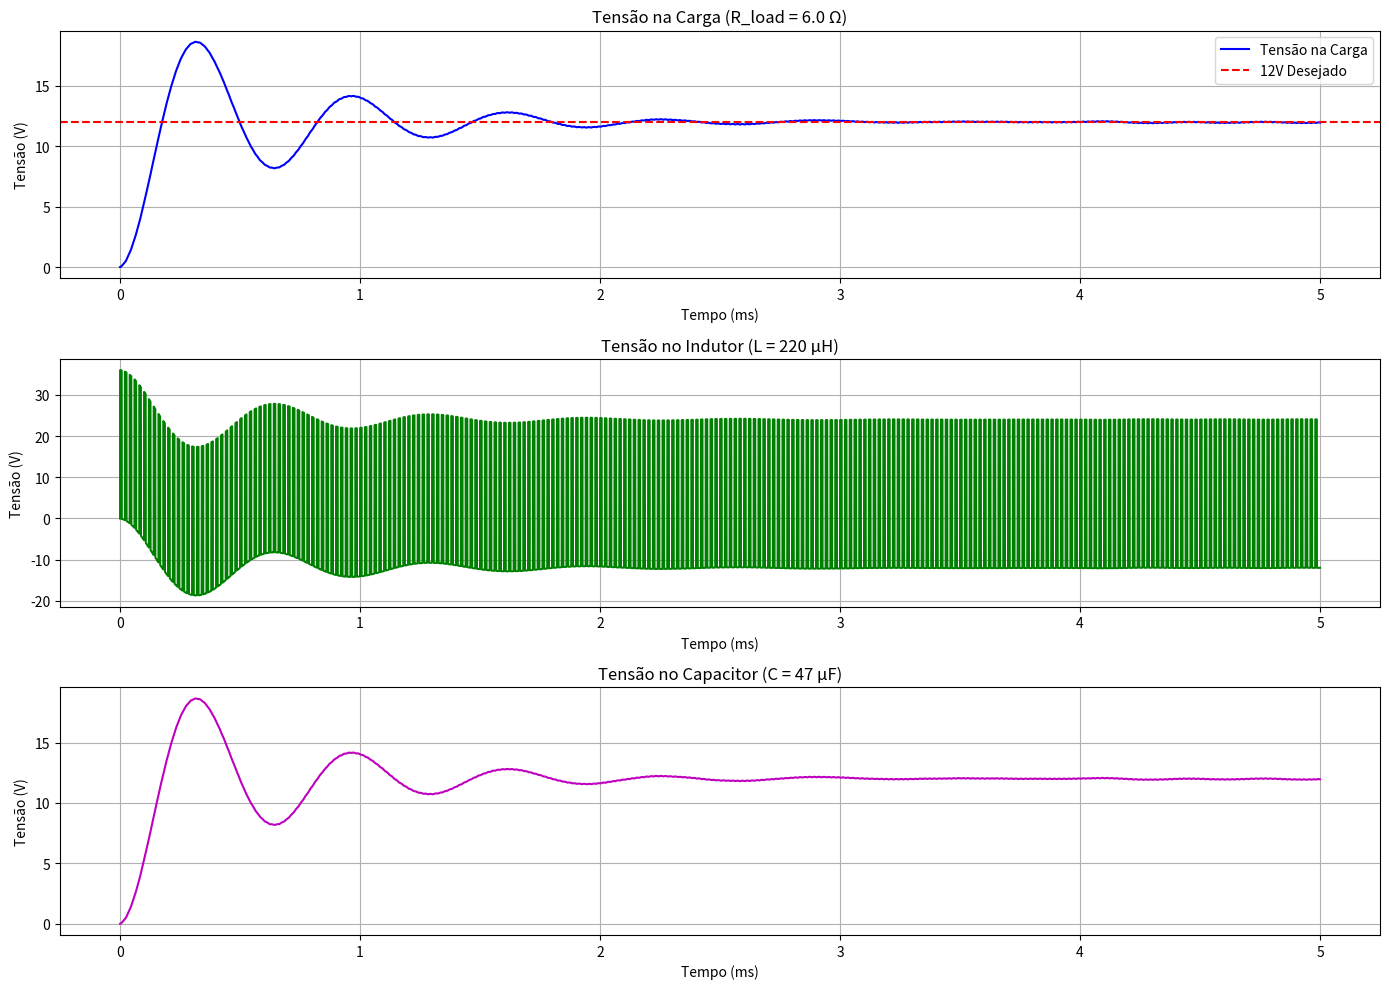
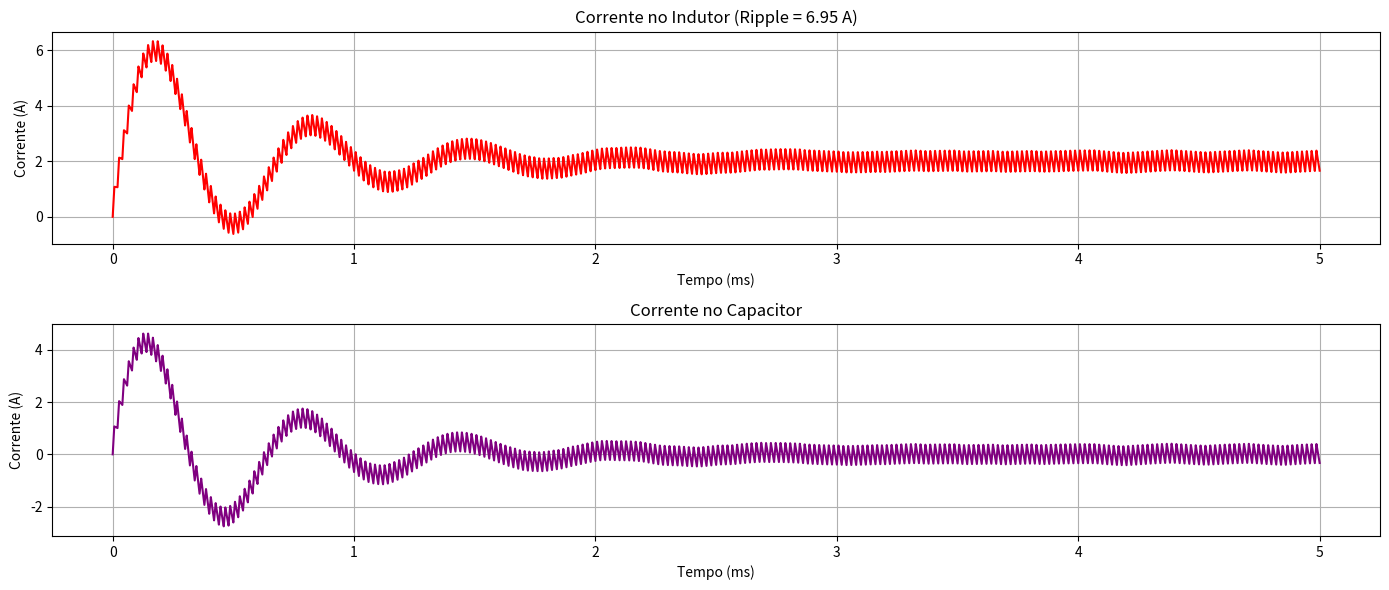

These figures' Python source, in order:
import numpy as np
import matplotlib.pyplot as plt

# Parâmetros do Conversor Buck CC-CC
Vin = 36.0          # Tensão de entrada (V)
Vout_desejado = 12.0 # Tensão de saída desejada (V)
Iout = 2.0          # Corrente de saída máxima (A)
R_load = Vout_desejado / Iout  # Resistência da carga (Ohms)
fsw = 50000         # Frequência de chaveamento (Hz)
D = Vout_desejado / Vin  # Duty Cycle (33.3%)

# Componentes calculados (valores comerciais)
L = 220e-6          # Indutor (H)
Cout = 47e-6        # Capacitor de saída (F)
R_esr = 0.01        # Resistência série do capacitor (ESR) - estimativa

# Tempo de simulação
t_sim = 5e-3        # 5 ms de simulação
dt = 1 / (fsw * 200) # Passo de tempo pequeno para precisão
t = np.arange(0, t_sim, dt)

# Inicialização das variáveis
Vout = np.zeros_like(t)      # Tensão na carga
V_L = np.zeros_like(t)       # Tensão no indutor
V_C = np.zeros_like(t)       # Tensão no capacitor
I_L = np.zeros_like(t)       # Corrente no indutor
I_C = np.zeros_like(t)       # Corrente no capacitor
state = 0                    # Estado do MOSFET (0 ou 1)

# Condições iniciais
V_C[0] = 0.0
I_L[0] = 0.0

# Simulação do conversor Buck
for i in range(1, len(t)):
    # Controle PWM do MOSFET
    if (t[i] * fsw) % 1.0 < D:
        state = 1  # MOSFET LIGADO
    else:
        state = 0  # MOSFET DESLIGADO

    # Tensão no indutor (V_L = Vin - Vout quando ligado, V_L = -Vout quando desligado)
    if state == 1:
        V_L[i] = Vin - V_C[i-1]
    else:
        V_L[i] = -V_C[i-1]

    # Corrente no indutor (integral de V_L / L)
    I_L[i] = I_L[i-1] + (V_L[i] / L) * dt

    # Corrente no capacitor (I_C = I_L - Iout)
    I_C[i] = I_L[i] - (V_C[i-1] / R_load)

    # Tensão no capacitor (integral de I_C / C)
    V_C[i] = V_C[i-1] + (I_C[i] / Cout) * dt

    # Tensão na carga (incluindo ESR do capacitor)
    Vout[i] = V_C[i] + (I_C[i] * R_esr)

# Gráficos
plt.figure(figsize=(14, 10))

# 1. Tensão na Carga
plt.subplot(3, 1, 1)
plt.plot(t * 1000, Vout, 'b', label='Tensão na Carga')
plt.axhline(y=Vout_desejado, color='r', linestyle='--', label='12V Desejado')
plt.xlabel('Tempo (ms)')
plt.ylabel('Tensão (V)')
plt.title('Tensão na Carga (R_load = {:.1f} Ω)'.format(R_load))
plt.legend()
plt.grid(True)

# 2. Tensão no Indutor
plt.subplot(3, 1, 2)
plt.plot(t * 1000, V_L, 'g', label='Tensão no Indutor')
plt.xlabel('Tempo (ms)')
plt.ylabel('Tensão (V)')
plt.title('Tensão no Indutor (L = 220 µH)')
plt.grid(True)

# 3. Tensão no Capacitor
plt.subplot(3, 1, 3)
plt.plot(t * 1000, V_C, 'm', label='Tensão no Capacitor')
plt.xlabel('Tempo (ms)')
plt.ylabel('Tensão (V)')
plt.title('Tensão no Capacitor (C = 47 µF)')
plt.grid(True)

plt.tight_layout()
plt.show()

# Gráficos Adicionais (Correntes)
plt.figure(figsize=(14, 6))

# 4. Corrente no Indutor
plt.subplot(2, 1, 1)
plt.plot(t * 1000, I_L, 'r', label='Corrente no Indutor')
plt.xlabel('Tempo (ms)')
plt.ylabel('Corrente (A)')
plt.title('Corrente no Indutor (Ripple = {:.2f} A)'.format(np.max(I_L) - np.min(I_L)))
plt.grid(True)

# 5. Corrente no Capacitor
plt.subplot(2, 1, 2)
plt.plot(t * 1000, I_C, 'purple', label='Corrente no Capacitor')
plt.xlabel('Tempo (ms)')
plt.ylabel('Corrente (A)')
plt.title('Corrente no Capacitor')
plt.grid(True)

plt.tight_layout()
plt.show()

# Resultados Numéricos
print("\n--- Resultados Finais ---")
print(f"Tensão média na carga: {np.mean(Vout[int(0.9 * len(Vout)):]):.3f} V")
print(f"Ripple de tensão na carga: {np.max(Vout[int(0.9 * len(Vout)):]) - np.min(Vout[int(0.9 * len(Vout)):]):.3f} V")
print(f"Ripple de corrente no indutor: {np.max(I_L) - np.min(I_L):.3f} A")